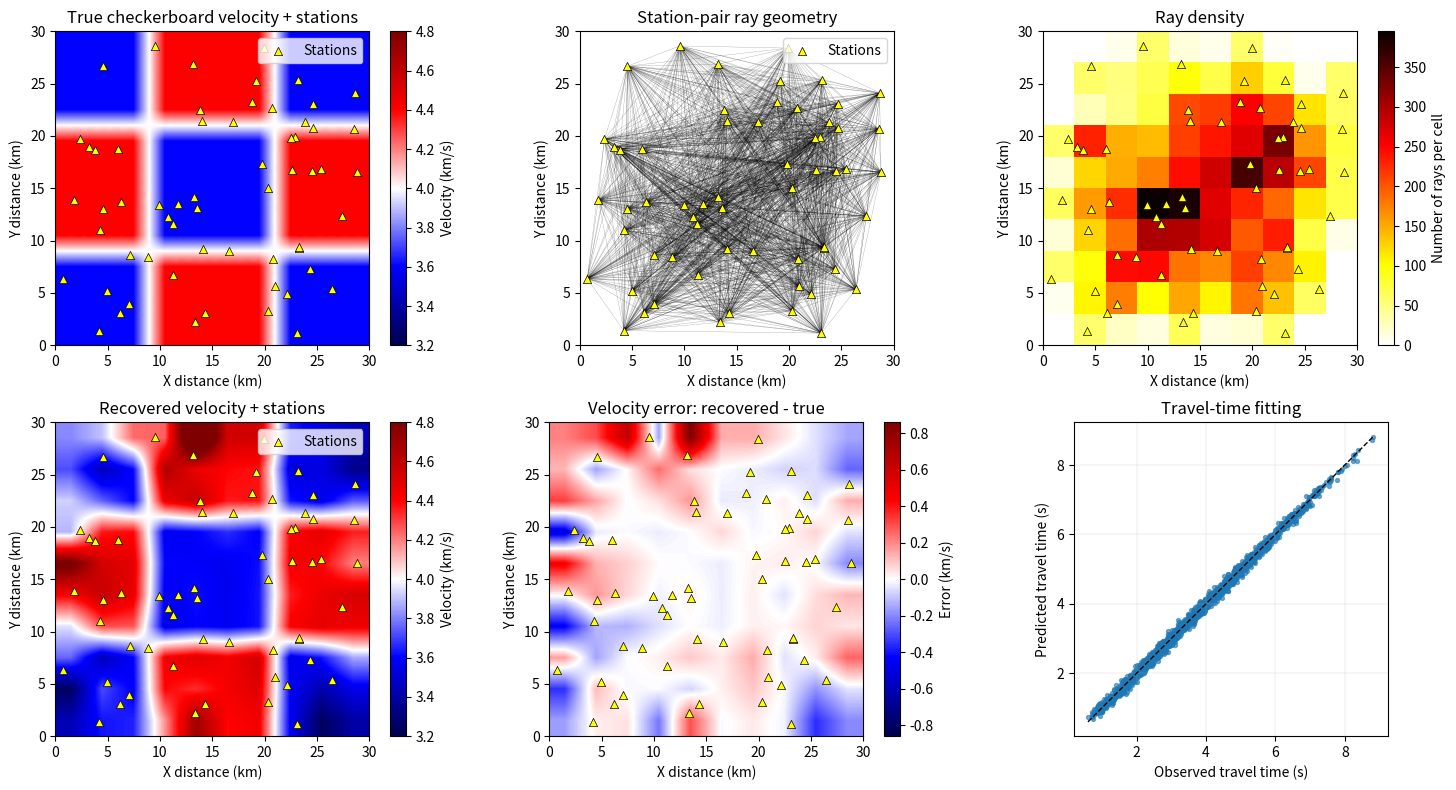

Write the Python code that produced this figure.
# -*- coding: utf-8 -*-
"""
Straight-ray 2-D seismic tomography demo on an X-Y grid
======================================================

This script is a compact learning-oriented example of 2-D straight-ray travel-time
seismic tomography. It includes:

1. Forward modelling using a checkerboard velocity model on an x-y plane.
2. User-controllable 2-D station distribution.
3. All station pairs connected as straight rays.
4. Linear inversion for slowness perturbations with smoothing and damping.
5. Release-style plotting of true model, ray geometry, ray density, recovered model,
   model error, and travel-time fitting.

Assumptions
-----------
- The model is a 2-D x-y plane.
- Rays are straight; ray bending is not considered.
- The inversion solves for slowness perturbation relative to a homogeneous initial model.

Dependencies
------------
    numpy
    matplotlib

Run
---
    python straight_ray_tomography_xy_release.py
"""

from __future__ import annotations

from dataclasses import dataclass
from pathlib import Path
from typing import Iterable, Literal

import numpy as np
import matplotlib.pyplot as plt


# =============================================================================
# Configuration
# =============================================================================

StationMode = Literal["random", "grid", "custom"]


@dataclass
class TomographyConfig:
    """Configuration for the straight-ray tomography demo on an x-y grid."""

    # Model grid
    nx: int = 10
    ny: int = 10
    lx: float = 30.0  # km
    ly: float = 30.0  # km

    # Checkerboard true model
    v0: float = 4.0  # km/s
    checkerboard_amp: float = 0.10
    checkerboard_blocks_x: int = 3
    checkerboard_blocks_y: int = 3

    # Station geometry
    station_mode: StationMode = "random"
    n_stations: int = 60
    station_seed: int = 42
    grid_stations_x: int = 8
    grid_stations_y: int = 5
    station_margin: float = 0.5  # km, used for random stations
    custom_stations: tuple[tuple[float, float], ...] = ()

    # Ray-pair selection
    min_station_distance: float = 3.0  # km
    max_station_distance: float | None = None  # km

    # Data noise
    noise_std: float = 0.1  # s
    noise_seed: int = 42

    # Inversion regularization
    lambda_smooth: float = 1.0
    lambda_damp: float = 0.2

    # Plotting
    velocity_clim: tuple[float, float] = (3.2, 4.8)
    ray_plot_step: int = 1
    output_figure: str = "straight_ray_tomography_xy.png"
    figure_dpi: int = 300

    @property
    def n_model_cells(self) -> int:
        """Total number of model cells."""
        return self.nx * self.ny


# =============================================================================
# Model construction
# =============================================================================


def build_checkerboard_velocity(
    nx: int,
    ny: int,
    lx: float,
    ly: float,
    v0: float,
    amp: float,
    block_nx: int,
    block_ny: int,
) -> tuple[np.ndarray, np.ndarray, np.ndarray]:
    """
    Build a 2-D checkerboard velocity model on an x-y grid.

    Parameters
    ----------
    nx, ny
        Number of grid cells in x and y directions.
    lx, ly
        Model size in x and y directions, in km.
    v0
        Background velocity in km/s.
    amp
        Relative checkerboard perturbation, for example 0.10 means +/-10%.
    block_nx, block_ny
        Number of checkerboard blocks in x and y directions.

    Returns
    -------
    x, y
        Cell-center coordinates.
    velocity
        True velocity model with shape (ny, nx).
    """

    dx = lx / nx
    dy = ly / ny

    x = np.linspace(0.0, lx, nx, endpoint=False) + dx / 2.0
    y = np.linspace(0.0, ly, ny, endpoint=False) + dy / 2.0
    X, Y = np.meshgrid(x, y)

    ix_block = np.floor(X / (lx / block_nx)).astype(int)
    iy_block = np.floor(Y / (ly / block_ny)).astype(int)

    checker_pattern = ((ix_block + iy_block) % 2) * 2 - 1
    velocity = v0 * (1.0 + amp * checker_pattern)

    return x, y, velocity


# =============================================================================
# Station and ray geometry
# =============================================================================


def make_random_stations(
    lx: float,
    ly: float,
    n_stations: int,
    seed: int = 42,
    margin: float = 0.5,
) -> list[tuple[float, float]]:
    """Generate randomly distributed stations inside the 2-D x-y model."""

    if lx <= 2.0 * margin or ly <= 2.0 * margin:
        raise ValueError("Model size must be larger than twice the station margin.")

    rng = np.random.default_rng(seed)
    xs = rng.uniform(margin, lx - margin, n_stations)
    ys = rng.uniform(margin, ly - margin, n_stations)
    return list(zip(xs, ys))


def make_grid_stations(
    lx: float,
    ly: float,
    nx_station: int,
    ny_station: int,
    margin: float = 1.0,
) -> list[tuple[float, float]]:
    """Generate regularly spaced stations inside the 2-D x-y model."""

    if nx_station < 1 or ny_station < 1:
        raise ValueError("nx_station and ny_station must be positive integers.")

    xs = np.linspace(margin, lx - margin, nx_station)
    ys = np.linspace(margin, ly - margin, ny_station)
    return [(float(x), float(y)) for y in ys for x in xs]


def get_stations(config: TomographyConfig) -> list[tuple[float, float]]:
    """Create stations according to the selected station mode."""

    if config.station_mode == "random":
        return make_random_stations(
            lx=config.lx,
            ly=config.ly,
            n_stations=config.n_stations,
            seed=config.station_seed,
            margin=config.station_margin,
        )

    if config.station_mode == "grid":
        return make_grid_stations(
            lx=config.lx,
            ly=config.ly,
            nx_station=config.grid_stations_x,
            ny_station=config.grid_stations_y,
        )

    if config.station_mode == "custom":
        if len(config.custom_stations) < 2:
            raise ValueError("custom_stations must contain at least two stations.")
        return [(float(x), float(y)) for x, y in config.custom_stations]

    raise ValueError(f"Unsupported station mode: {config.station_mode}")


def make_rays_from_stations(
    stations: Iterable[tuple[float, float]],
    min_distance: float = 0.0,
    max_distance: float | None = None,
) -> list[tuple[tuple[float, float], tuple[float, float]]]:
    """
    Connect all valid station pairs to form straight rays.

    Parameters
    ----------
    stations
        Station coordinates, each station as (x, y), in km.
    min_distance
        Minimum allowed inter-station distance in km.
    max_distance
        Maximum allowed inter-station distance in km. If None, no upper limit is used.

    Returns
    -------
    rays
        A list of straight rays, each ray as ((x1, y1), (x2, y2)).
    """

    station_list = list(stations)
    rays: list[tuple[tuple[float, float], tuple[float, float]]] = []

    for i in range(len(station_list)):
        for j in range(i + 1, len(station_list)):
            p0 = station_list[i]
            p1 = station_list[j]
            distance = float(np.hypot(p1[0] - p0[0], p1[1] - p0[1]))

            if distance < min_distance:
                continue
            if max_distance is not None and distance > max_distance:
                continue

            rays.append((p0, p1))

    if not rays:
        raise ValueError("No rays were generated. Check station distribution and distance limits.")

    return rays


# =============================================================================
# Forward operator
# =============================================================================


def ray_to_matrix_row(
    p0: tuple[float, float],
    p1: tuple[float, float],
    nx: int,
    ny: int,
    lx: float,
    ly: float,
) -> np.ndarray:
    """
    Compute the path length of one straight ray in each model cell.

    The forward equation is
        t_i = sum_j G_ij * s_j,
    where G_ij is the ray length in cell j and s_j is slowness.
    """

    x0, y0 = p0
    x1, y1 = p1
    dx = lx / nx
    dy = ly / ny

    tau_values = [0.0, 1.0]

    if x1 != x0:
        for xb in np.linspace(0.0, lx, nx + 1):
            tau = (xb - x0) / (x1 - x0)
            if 0.0 < tau < 1.0:
                tau_values.append(float(tau))

    if y1 != y0:
        for yb in np.linspace(0.0, ly, ny + 1):
            tau = (yb - y0) / (y1 - y0)
            if 0.0 < tau < 1.0:
                tau_values.append(float(tau))

    tau_values = np.array(sorted(set(np.round(tau_values, 12))))
    row = np.zeros(nx * ny, dtype=float)
    total_ray_length = float(np.hypot(x1 - x0, y1 - y0))

    for tau_a, tau_b in zip(tau_values[:-1], tau_values[1:]):
        if tau_b <= tau_a:
            continue

        tau_mid = 0.5 * (tau_a + tau_b)
        xm = x0 + tau_mid * (x1 - x0)
        ym = y0 + tau_mid * (y1 - y0)

        ix = int(np.floor(xm / dx))
        iy = int(np.floor(ym / dy))
        ix = min(max(ix, 0), nx - 1)
        iy = min(max(iy, 0), ny - 1)

        segment_length = (tau_b - tau_a) * total_ray_length
        row[iy * nx + ix] += segment_length

    return row


def build_forward_matrix(
    rays: Iterable[tuple[tuple[float, float], tuple[float, float]]],
    nx: int,
    ny: int,
    lx: float,
    ly: float,
) -> np.ndarray:
    """Build the straight-ray path-length matrix G."""

    return np.vstack([ray_to_matrix_row(p0, p1, nx, ny, lx, ly) for p0, p1 in rays])


# =============================================================================
# Inversion
# =============================================================================


def build_smoothness_matrix(nx: int, ny: int) -> np.ndarray:
    """Build a first-order finite-difference smoothing matrix on an x-y grid."""

    rows: list[np.ndarray] = []

    for iy in range(ny):
        for ix in range(nx):
            k = iy * nx + ix

            if ix < nx - 1:
                row = np.zeros(nx * ny, dtype=float)
                row[k] = -1.0
                row[k + 1] = 1.0
                rows.append(row)

            if iy < ny - 1:
                row = np.zeros(nx * ny, dtype=float)
                row[k] = -1.0
                row[k + nx] = 1.0
                rows.append(row)

    return np.vstack(rows)


def invert_slowness_perturbation(
    G: np.ndarray,
    t_obs: np.ndarray,
    v0: float,
    nx: int,
    ny: int,
    lambda_smooth: float,
    lambda_damp: float,
) -> tuple[np.ndarray, np.ndarray, float]:
    """
    Invert for slowness perturbation relative to a homogeneous initial model.

    Objective function:
        ||G dm - r||^2 + lambda_smooth^2 ||L dm||^2 + lambda_damp^2 ||dm||^2
    """

    n_model = nx * ny
    s0_vec = np.full(n_model, 1.0 / v0, dtype=float)
    residual = t_obs - G @ s0_vec

    L = build_smoothness_matrix(nx, ny)
    A = np.vstack((G, lambda_smooth * L, lambda_damp * np.eye(n_model)))
    b = np.concatenate((residual, np.zeros(L.shape[0]), np.zeros(n_model)))

    dm_est = np.linalg.lstsq(A, b, rcond=None)[0]
    s_est_vec = np.maximum(s0_vec + dm_est, 1e-6)
    v_est = 1.0 / s_est_vec.reshape(ny, nx)

    t_pred = G @ s_est_vec
    rms_misfit = float(np.sqrt(np.mean((t_obs - t_pred) ** 2)))

    return v_est, t_pred, rms_misfit


# =============================================================================
# Plotting
# =============================================================================


def station_arrays(stations: Iterable[tuple[float, float]]) -> tuple[np.ndarray, np.ndarray]:
    """Convert station coordinate list to x and y arrays."""

    station_list = list(stations)
    return np.array([p[0] for p in station_list]), np.array([p[1] for p in station_list])


def overlay_stations(ax: plt.Axes, stations: Iterable[tuple[float, float]], label: bool = False) -> None:
    """Overlay station locations on a model plot."""

    station_x, station_y = station_arrays(stations)
    ax.scatter(
        station_x,
        station_y,
        s=35,
        marker="^",
        c="yellow",
        edgecolors="black",
        linewidths=0.5,
        label="Stations" if label else None,
        zorder=5,
    )
    if label:
        ax.legend(loc="upper right", frameon=True)


def setup_xy_axis(ax: plt.Axes, lx: float, ly: float) -> None:
    """Apply common axis settings for x-y model plots."""

    ax.set_xlim(0.0, lx)
    ax.set_ylim(0.0, ly)
    ax.set_aspect("equal")
    ax.set_xlabel("X distance (km)")
    ax.set_ylabel("Y distance (km)")


def plot_results(
    v_true: np.ndarray,
    v_est: np.ndarray,
    ray_density: np.ndarray,
    rays: list[tuple[tuple[float, float], tuple[float, float]]],
    stations: list[tuple[float, float]],
    lx: float,
    ly: float,
    t_obs: np.ndarray,
    t_pred: np.ndarray,
    output_figure: str | Path = "straight_ray_tomography_xy.png",
    figure_dpi: int = 300,
    velocity_clim: tuple[float, float] = (3.2, 4.8),
    ray_plot_step: int = 1,
) -> None:
    """Plot the true model, ray geometry, ray density, recovered model, error, and fit."""

    vmin, vmax = velocity_clim
    error = v_est - v_true
    error_abs = float(np.nanmax(np.abs(error)))
    if error_abs == 0.0:
        error_abs = 1.0

    station_x, station_y = station_arrays(stations)

    fig, axes = plt.subplots(2, 3, figsize=(15, 8))

    # 1. True model with stations
    im0 = axes[0, 0].imshow(
        v_true,
        extent=[0, lx, 0, ly],
        origin="lower",
        aspect="equal",
        vmin=vmin,
        vmax=vmax,
        cmap="seismic",
        interpolation="bilinear",
    )
    axes[0, 0].set_title("True checkerboard velocity + stations")
    setup_xy_axis(axes[0, 0], lx, ly)
    overlay_stations(axes[0, 0], stations, label=True)
    plt.colorbar(im0, ax=axes[0, 0], label="Velocity (km/s)")

    # 2. Station-pair ray geometry
    axes[0, 1].set_title("Station-pair ray geometry")
    ray_plot_step = max(int(ray_plot_step), 1)
    for i, (p0, p1) in enumerate(rays):
        if i % ray_plot_step == 0:
            axes[0, 1].plot(
                [p0[0], p1[0]],
                [p0[1], p1[1]],
                linewidth=0.2,
                alpha=0.45,
                color="black",
                zorder=1,
            )
    axes[0, 1].scatter(
        station_x,
        station_y,
        s=35,
        marker="^",
        c="yellow",
        edgecolors="black",
        linewidths=0.5,
        label="Stations",
        zorder=3,
    )
    setup_xy_axis(axes[0, 1], lx, ly)
    axes[0, 1].legend(loc="upper right", frameon=True)

    # 3. Ray density
    im2 = axes[0, 2].imshow(
        ray_density,
        extent=[0, lx, 0, ly],
        origin="lower",
        aspect="equal",
        cmap="hot_r",
        interpolation="nearest",
    )
    axes[0, 2].set_title("Ray density")
    setup_xy_axis(axes[0, 2], lx, ly)
    overlay_stations(axes[0, 2], stations, label=False)
    plt.colorbar(im2, ax=axes[0, 2], label="Number of rays per cell")

    # 4. Recovered model with stations
    im3 = axes[1, 0].imshow(
        v_est,
        extent=[0, lx, 0, ly],
        origin="lower",
        aspect="equal",
        vmin=vmin,
        vmax=vmax,
        cmap="seismic",
        interpolation="bilinear",
    )
    axes[1, 0].set_title("Recovered velocity + stations")
    setup_xy_axis(axes[1, 0], lx, ly)
    overlay_stations(axes[1, 0], stations, label=True)
    plt.colorbar(im3, ax=axes[1, 0], label="Velocity (km/s)")

    # 5. Velocity error
    im4 = axes[1, 1].imshow(
        error,
        extent=[0, lx, 0, ly],
        origin="lower",
        aspect="equal",
        vmin=-error_abs,
        vmax=error_abs,
        cmap="seismic",
        interpolation="bilinear",
    )
    axes[1, 1].set_title("Velocity error: recovered - true")
    setup_xy_axis(axes[1, 1], lx, ly)
    overlay_stations(axes[1, 1], stations, label=False)
    plt.colorbar(im4, ax=axes[1, 1], label="Error (km/s)")

    # 6. Travel-time fitting
    axes[1, 2].scatter(t_obs, t_pred, s=8, alpha=0.6)
    min_t = float(min(t_obs.min(), t_pred.min()))
    max_t = float(max(t_obs.max(), t_pred.max()))
    axes[1, 2].plot([min_t, max_t], [min_t, max_t], "k--", linewidth=1)
    axes[1, 2].set_title("Travel-time fitting")
    axes[1, 2].set_xlabel("Observed travel time (s)")
    axes[1, 2].set_ylabel("Predicted travel time (s)")
    axes[1, 2].set_aspect("equal", adjustable="box")
    axes[1, 2].grid(True, linewidth=0.3, alpha=0.5)

    plt.tight_layout()
    output_figure = Path(output_figure)
    fig.savefig(output_figure, dpi=figure_dpi, bbox_inches="tight")
    plt.show()


# =============================================================================
# Main workflow
# =============================================================================


def run_tomography(config: TomographyConfig) -> dict[str, object]:
    """Run forward modelling, inversion, and plotting."""

    _, _, v_true = build_checkerboard_velocity(
        nx=config.nx,
        ny=config.ny,
        lx=config.lx,
        ly=config.ly,
        v0=config.v0,
        amp=config.checkerboard_amp,
        block_nx=config.checkerboard_blocks_x,
        block_ny=config.checkerboard_blocks_y,
    )

    s_true_vec = (1.0 / v_true).ravel()

    stations = get_stations(config)
    rays = make_rays_from_stations(
        stations,
        min_distance=config.min_station_distance,
        max_distance=config.max_station_distance,
    )

    G = build_forward_matrix(rays, config.nx, config.ny, config.lx, config.ly)
    t_true = G @ s_true_vec

    rng = np.random.default_rng(config.noise_seed)
    t_obs = t_true + rng.normal(0.0, config.noise_std, size=t_true.shape)

    v_est, t_pred, rms_misfit = invert_slowness_perturbation(
        G=G,
        t_obs=t_obs,
        v0=config.v0,
        nx=config.nx,
        ny=config.ny,
        lambda_smooth=config.lambda_smooth,
        lambda_damp=config.lambda_damp,
    )

    ray_density = np.count_nonzero(G > 0.0, axis=0).reshape(config.ny, config.nx)

    print("\nStraight-ray tomography demo on an X-Y grid")
    print("-" * 43)
    print(f"Model size              : {config.lx:.1f} km × {config.ly:.1f} km")
    print(f"Grid                    : {config.nx} × {config.ny} = {config.n_model_cells} cells")
    print(f"Station mode            : {config.station_mode}")
    print(f"Number of stations      : {len(stations)}")
    print(f"Number of rays          : {len(rays)}")
    print(f"Travel-time range       : {t_true.min():.3f} s to {t_true.max():.3f} s")
    print(f"Noise standard deviation: {config.noise_std:.3f} s")
    print(f"lambda_smooth           : {config.lambda_smooth:.3f}")
    print(f"lambda_damp             : {config.lambda_damp:.3f}")
    print(f"RMS travel-time residual: {rms_misfit:.4f} s")
    print(f"Output figure           : {config.output_figure}\n")

    plot_results(
        v_true=v_true,
        v_est=v_est,
        ray_density=ray_density,
        rays=rays,
        stations=stations,
        lx=config.lx,
        ly=config.ly,
        t_obs=t_obs,
        t_pred=t_pred,
        output_figure=config.output_figure,
        figure_dpi=config.figure_dpi,
        velocity_clim=config.velocity_clim,
        ray_plot_step=config.ray_plot_step,
    )

    return {
        "config": config,
        "v_true": v_true,
        "v_est": v_est,
        "ray_density": ray_density,
        "stations": stations,
        "rays": rays,
        "G": G,
        "t_true": t_true,
        "t_obs": t_obs,
        "t_pred": t_pred,
        "rms_misfit": rms_misfit,
    }


def main() -> None:
    """Entry point for command-line execution."""

    config = TomographyConfig(
        # You can modify the parameters here for learning experiments.
        nx=10,
        ny=10,
        lx=30.0,
        ly=30.0,
        v0=4.0,
        checkerboard_amp=0.10,
        checkerboard_blocks_x=3,
        checkerboard_blocks_y=3,
        station_mode="random",  # options: "random", "grid", "custom"
        n_stations=60,
        station_seed=42,
        min_station_distance=3.0,
        max_station_distance=None,
        noise_std=0.1,
        lambda_smooth=1.0,
        lambda_damp=0.2,
        velocity_clim=(3.2, 4.8),
        ray_plot_step=1,
        output_figure="straight_ray_tomography_xy.png",
        figure_dpi=300,
    )

    # Example for custom stations:
    # config.station_mode = "custom"
    # config.custom_stations = (
    #     (2.0, 2.0), (8.0, 4.5), (12.0, 9.0),
    #     (16.0, 14.0), (22.0, 18.0), (27.0, 26.0),
    # )

    run_tomography(config)


if __name__ == "__main__":
    main()
